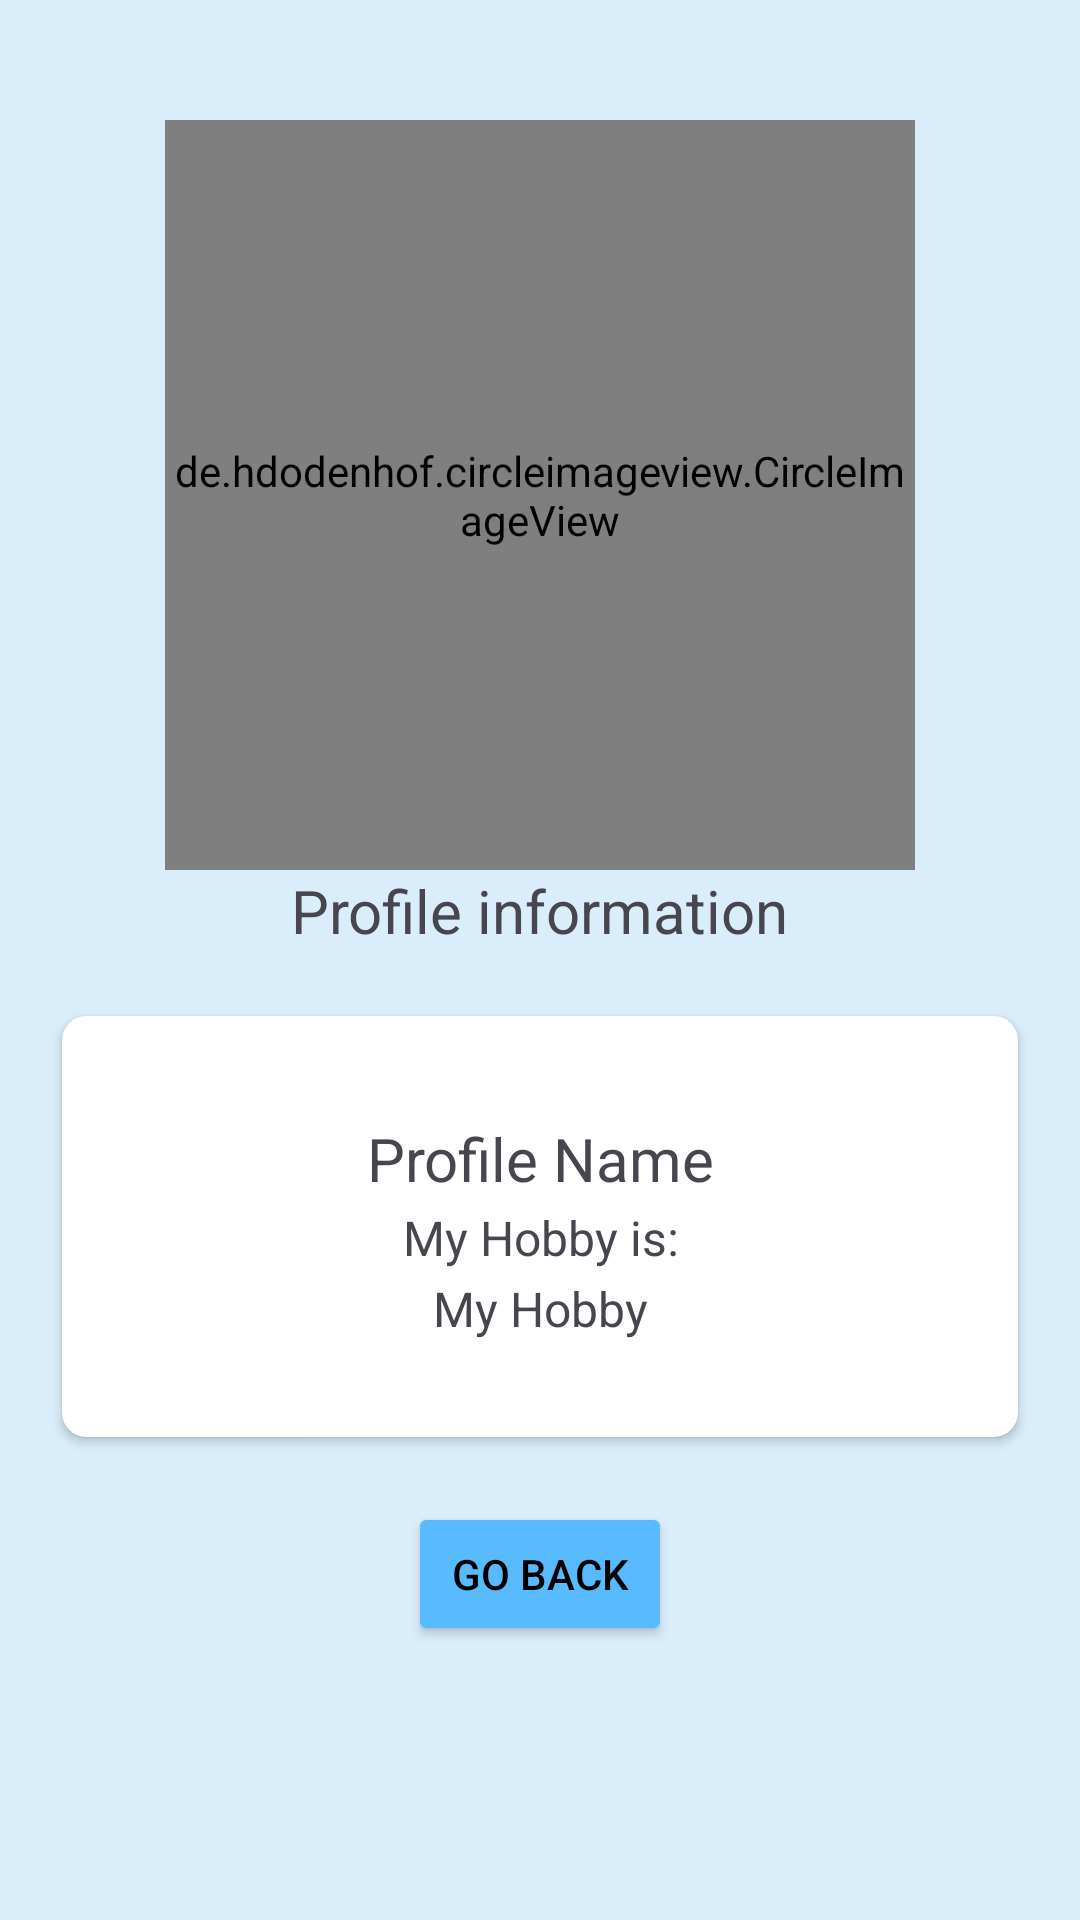

Android layout source for this screen:
<!-- AndroidManifest.xml: application theme Theme.Hobbys -->
<!-- res/layout/activity_other_prof.xml -->
<?xml version="1.0" encoding="utf-8"?>
<LinearLayout xmlns:android="http://schemas.android.com/apk/res/android"
    xmlns:app="http://schemas.android.com/apk/res-auto"
    xmlns:tools="http://schemas.android.com/tools"
    android:layout_width="match_parent"
    android:layout_height="match_parent"
    android:orientation="vertical"
    android:layout_gravity="center_horizontal"
    android:gravity="center_horizontal"
    android:background="@color/blue"
    >

    <de.hdodenhof.circleimageview.CircleImageView
        android:layout_marginTop="40dp"
        android:id="@+id/iv_avatar"
        android:layout_width="250dp"
        android:layout_height="250dp"
        android:background="@drawable/avatar"/>
    <TextView
        android:layout_width="wrap_content"
        android:layout_height="wrap_content"
        android:text="Profile information"
        android:textSize="20dp"/>

    <androidx.cardview.widget.CardView
        app:cardUseCompatPadding="true"
        app:cardCornerRadius="8dp"
        android:layout_margin="16dp"
        android:elevation="10dp"
        android:layout_width="match_parent"
        android:layout_height="wrap_content">
        <LinearLayout
            android:layout_width="match_parent"
            android:layout_height="wrap_content"
            android:orientation="vertical"
            android:gravity="center"
            android:padding="16dp"
            android:background="@color/white"
            android:layout_margin="16dp"
            android:layout_gravity="center">
            <TextView
                android:layout_width="match_parent"
                android:layout_height="wrap_content"
                android:text="Profile Name"
                android:gravity="center_horizontal"
                android:id="@+id/tvUsername"
                android:textStyle="normal"
                android:textSize="20dp"
                android:layout_marginTop="2dp"/>
            <TextView
                android:layout_width="match_parent"
                android:layout_height="wrap_content"
                android:text="My Hobby is:"
                android:gravity="center_horizontal"
                android:textStyle="normal"
                android:textSize="16dp"
                android:layout_marginTop="2dp"/>
            <TextView
                android:layout_width="match_parent"
                android:layout_height="wrap_content"
                android:text="My Hobby"
                android:gravity="center_horizontal"
                android:id="@+id/tvHobby"
                android:textStyle="normal"
                android:textSize="16dp"
                android:layout_marginTop="2dp"/>


        </LinearLayout>
    </androidx.cardview.widget.CardView>
    <Button
        android:layout_width="wrap_content"
        android:layout_height="wrap_content"
        android:text="Go back"
        android:backgroundTint="@color/blue_button"
        android:textColor="@color/black"
        android:id="@+id/btn_back"/>


</LinearLayout>
<!-- resources referenced by this layout -->
<resources>
  <color name="black">#FF000000</color>
  <color name="blue">#D9EEFA</color>
  <color name="blue_button">#58BAFF</color>
  <color name="white">#FFFFFFFF</color>
  <!-- drawable avatar: png bitmap (drawable, 18649 bytes) -->
  <style name="Theme.Hobbys" parent="Theme.MaterialComponents.DayNight.DarkActionBar">
          
          <item name="colorPrimary">@color/purple_500</item>
          <item name="colorPrimaryVariant">@color/purple_700</item>
          <item name="colorOnPrimary">@color/white</item>
          
          <item name="colorSecondary">@color/teal_200</item>
          <item name="colorSecondaryVariant">@color/teal_700</item>
          <item name="colorOnSecondary">@color/black</item>
          
          <item name="android:statusBarColor">?attr/colorPrimaryVariant</item>
          
      </style>
  <color name="purple_500">#FF6200EE</color>
  <color name="purple_700">#FF3700B3</color>
  <color name="teal_200">#FF03DAC5</color>
  <color name="teal_700">#FF018786</color>
</resources>
